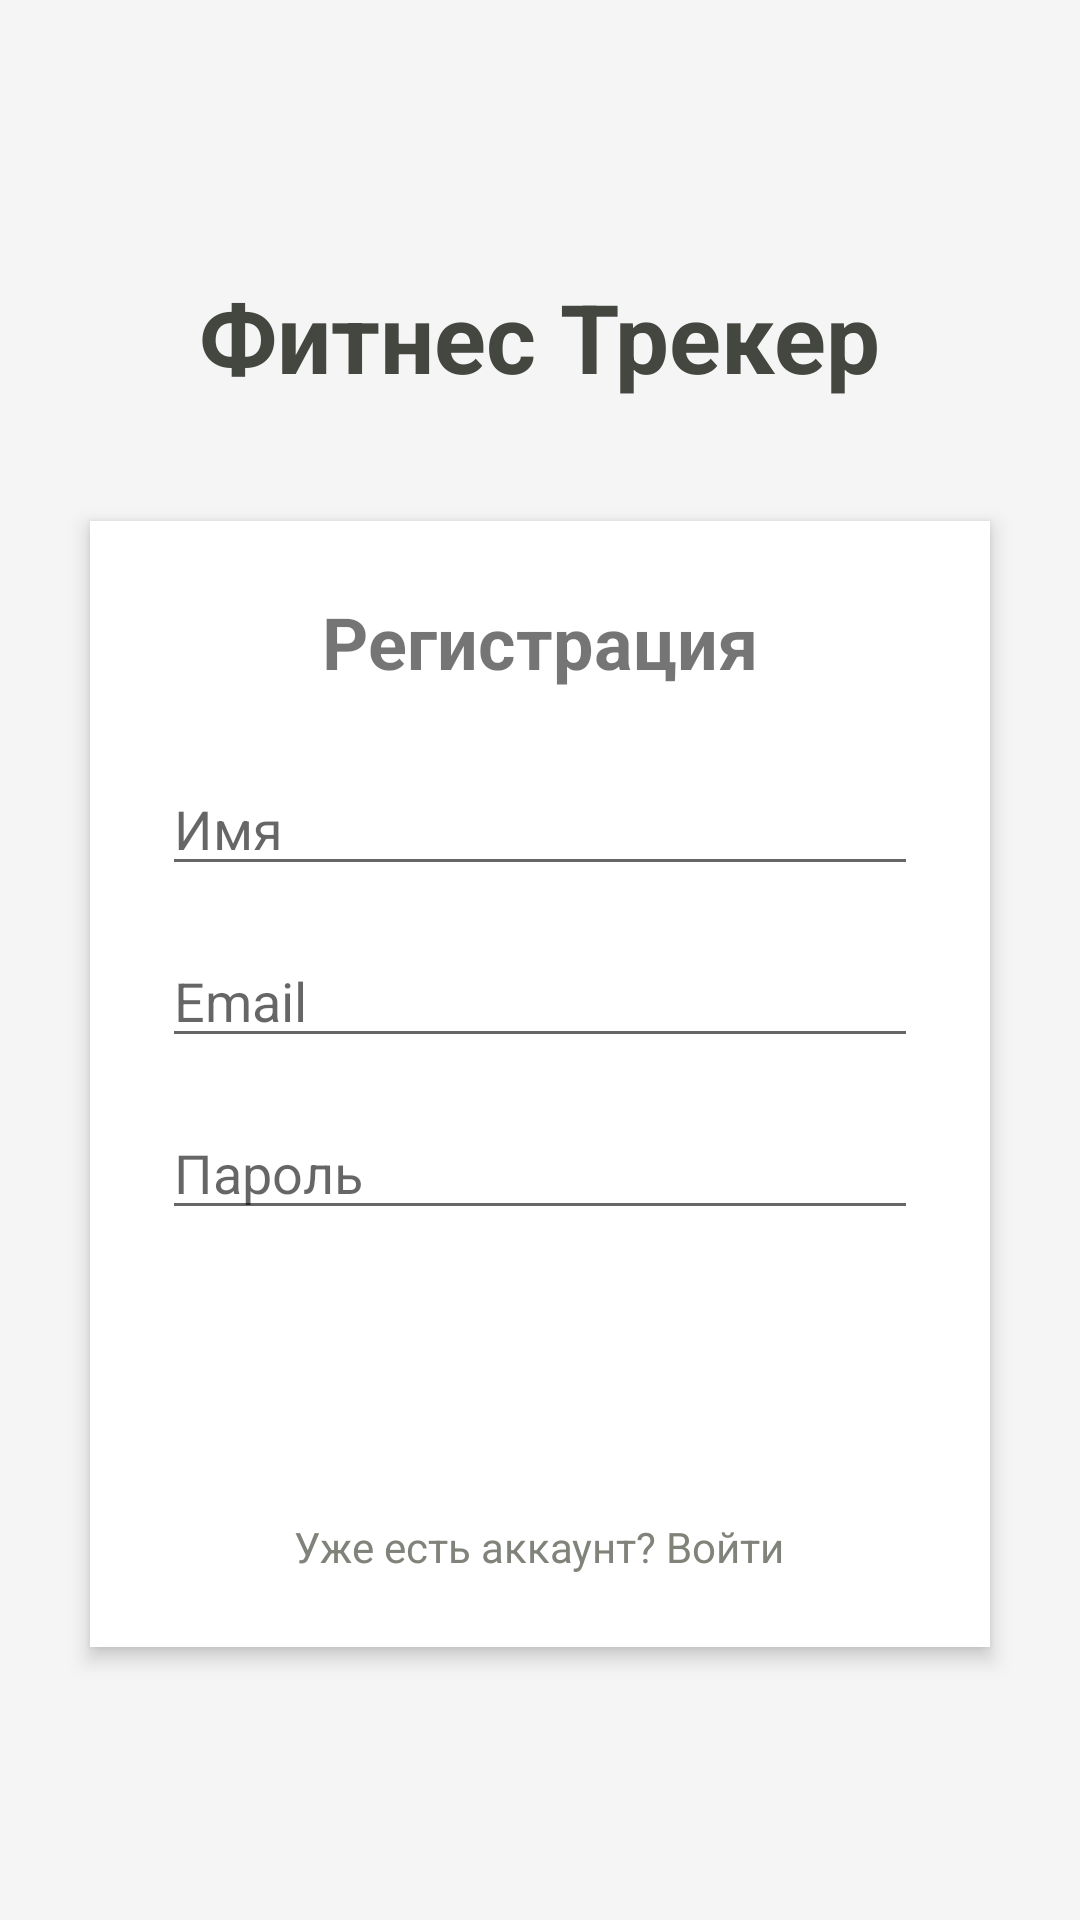

Android layout source for this screen:
<!-- AndroidManifest.xml: application theme Theme.FitnessFinal -->
<!-- res/layout/activity_register.xml -->
<?xml version="1.0" encoding="utf-8"?>
<LinearLayout xmlns:android="http://schemas.android.com/apk/res/android"
    android:layout_width="match_parent"
    android:layout_height="match_parent"
    android:orientation="vertical"
    android:gravity="center"
    android:padding="16dp"
    android:background="#F5F5F5">

    <TextView
        android:layout_width="wrap_content"
        android:layout_height="wrap_content"
        android:text="Фитнес Трекер"
        android:textSize="32sp"
        android:textStyle="bold"
        android:textColor="@color/text_primary"
        android:layout_marginBottom="40dp" />

    
    <LinearLayout
        android:layout_width="300dp"
        android:layout_height="wrap_content"
        android:orientation="vertical"
        android:background="@android:color/white"
        android:padding="24dp"
        android:elevation="4dp">

        <TextView
            android:layout_width="wrap_content"
            android:layout_height="wrap_content"
            android:text="Регистрация"
            android:textSize="24sp"
            android:textStyle="bold"
            android:layout_gravity="center_horizontal"
            android:layout_marginBottom="24dp" />

        
        <EditText
            android:id="@+id/etName"
            android:layout_width="match_parent"
            android:layout_height="wrap_content"
            android:hint="Имя"
            android:inputType="textPersonName"
            android:layout_marginBottom="16dp" />

        
        <EditText
            android:id="@+id/etEmail"
            android:layout_width="match_parent"
            android:layout_height="wrap_content"
            android:hint="Email"
            android:inputType="textEmailAddress"
            android:layout_marginBottom="16dp" />

        
        <EditText
            android:id="@+id/etPassword"
            android:layout_width="match_parent"
            android:layout_height="wrap_content"
            android:hint="Пароль"
            android:inputType="textPassword"
            android:layout_marginBottom="24dp" />

        
        <Button
            android:id="@+id/btnRegister"
            android:layout_width="match_parent"
            android:layout_height="56dp"
            android:text="Зарегистрироваться"
            android:textSize="16sp"
            android:textStyle="bold"
            android:letterSpacing="0.05"
            android:background="@drawable/button_gold_gradient"
            android:textColor="@color/white"
            android:layout_marginBottom="16dp" />


        
        <TextView
            android:id="@+id/tvLogin"
            android:layout_width="wrap_content"
            android:layout_height="wrap_content"
            android:text="Уже есть аккаунт? Войти"
            android:textColor="@color/text_secondary"
            android:layout_gravity="center_horizontal" />

    </LinearLayout>

</LinearLayout>
<!-- resources referenced by this layout -->
<resources>
  <color name="text_primary">#43473F</color>
  <color name="text_secondary">#7F8379</color>
  <color name="white">#FFFFFF</color>
  <style name="Theme.FitnessFinal" parent="Theme.MaterialComponents.Light.NoActionBar">
          <item name="colorPrimary">@color/primary_gold</item>
          <item name="colorPrimaryVariant">@color/primary_gold_dark</item>
          <item name="colorOnPrimary">@color/white</item>
          <item name="colorSecondary">@color/secondary_green</item>
          <item name="android:windowBackground">@color/background_light</item>
          <item name="android:statusBarColor">@color/primary_gold</item>
  
          
          <item name="materialCardViewStyle">@style/CardStyle</item>
          <item name="textInputStyle">@style/TextInputStyle</item>
      </style>
  <color name="primary_gold">#DEC48B</color>
  <color name="primary_gold_dark">#C9B079</color>
  <color name="secondary_green">#B2B09C</color>
  <color name="background_light">#F5F4F0</color>
  <style name="CardStyle" parent="Widget.MaterialComponents.CardView">
          <item name="cardCornerRadius">20dp</item>
          <item name="cardElevation">8dp</item>
          <item name="cardBackgroundColor">@color/surface_light</item>
          <item name="strokeColor">@color/primary_light</item>
          <item name="strokeWidth">1dp</item>
      </style>
  <style name="TextInputStyle" parent="Widget.MaterialComponents.TextInputLayout.OutlinedBox">
          <item name="boxCornerRadiusBottomEnd">12dp</item>
          <item name="boxCornerRadiusBottomStart">12dp</item>
          <item name="boxCornerRadiusTopEnd">12dp</item>
          <item name="boxCornerRadiusTopStart">12dp</item>
          <item name="boxStrokeColor">@color/primary_gold</item>
          <item name="hintTextColor">@color/text_secondary</item>
      </style>
  <color name="surface_light">#FFFFFF</color>
  <color name="primary_light">#D3CFBE</color>
</resources>
